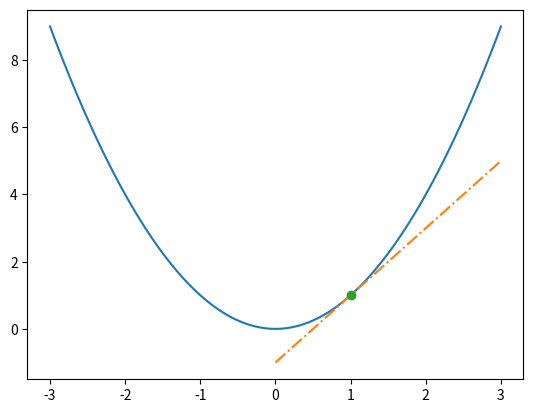

This figure's Python source:
import numpy as np
import matplotlib.pyplot as plt

# Cette fonction se charge de créer une
# fonction qui va linéariser f au voisinage
# de $x_0$.
def linearise(f, f_p, x_0):
    f_lin = lambda x: f(x_0) + f_p(x_0) * (x - x_0)
    return f_lin


f = lambda x: x**2 # x² est la fonction à linéariser
f_p = lambda x: 2*x # 2x est la dérivée de f(x)
x_0 = 1.0 # $x_0$ est le point de linéarisation
f_lin = lambda x: linearise(f, f_p, x_0)(x) # $f_{lin}(x)$ est la linéarisation de f(x) au voisinage de $x_O$

xs = np.linspace(-3, 3, 100)
ys = [f(x) for x in xs]
xs2 = np.linspace(0, 3, 100)
f_lin_x_1 = [f_lin(x) for x in xs2]
plt.plot(xs, ys, xs2, f_lin_x_1, '-.',
         [x_0], f(x_0), 'o')
plt.show()
